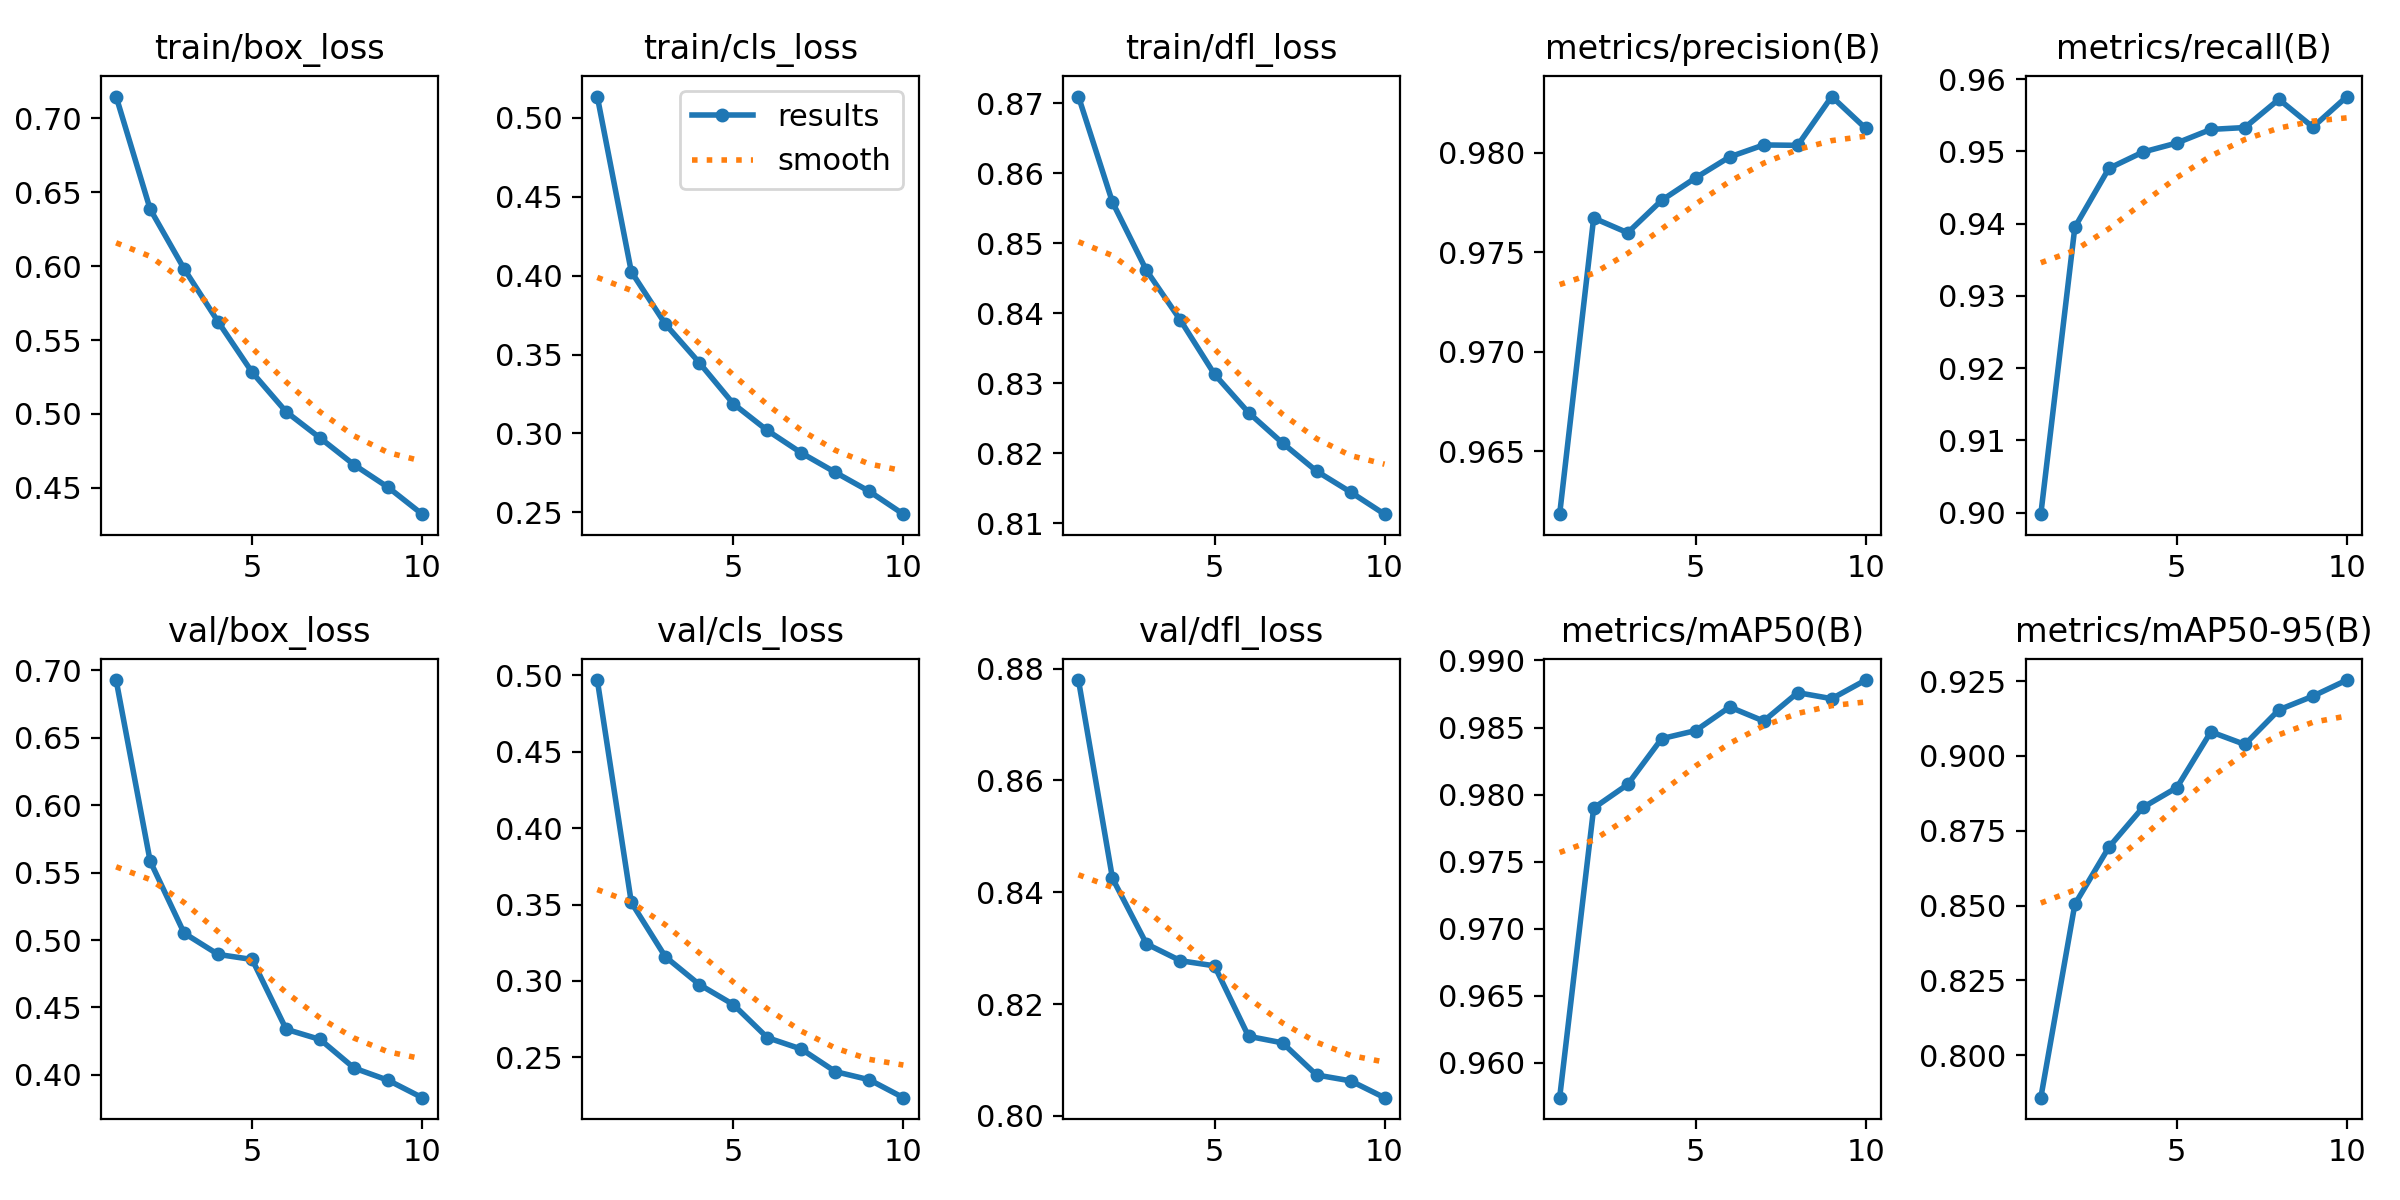

Source data for this figure (header and first rows):
epoch, time, train/box_loss, train/cls_loss, train/dfl_loss, metrics/precision(B), metrics/recall(B), metrics/mAP50(B), metrics/mAP50-95(B), val/box_loss, val/cls_loss, val/dfl_loss, lr/pg0, lr/pg1, lr/pg2
1, 223.6, 0.7147, 0.5135, 0.8709, 0.9618, 0.8998, 0.9574, 0.7857, 0.6928, 0.497, 0.878, 0.06962, 0.002902, 0.002902
2, 411.3, 0.6386, 0.4025, 0.8558, 0.9767, 0.9395, 0.979, 0.8504, 0.5585, 0.3514, 0.8425, 0.03862, 0.005234, 0.005234
3, 594.6, 0.5981, 0.3693, 0.8461, 0.976, 0.9476, 0.9808, 0.8695, 0.5051, 0.3158, 0.8308, 0.007042, 0.006991, 0.006991
4, 778.2, 0.5623, 0.3448, 0.839, 0.9776, 0.9499, 0.9842, 0.8828, 0.4893, 0.2976, 0.8277, 0.006131, 0.006131, 0.006131
5, 961.7, 0.5282, 0.3188, 0.8313, 0.9787, 0.9512, 0.9848, 0.8894, 0.4855, 0.2845, 0.8268, 0.005268, 0.005268, 0.005268
6, 1145, 0.5014, 0.3019, 0.8258, 0.9798, 0.953, 0.9865, 0.9081, 0.4338, 0.2628, 0.8142, 0.004405, 0.004405, 0.004405
7, 1329, 0.4837, 0.2876, 0.8215, 0.9804, 0.9533, 0.9855, 0.9039, 0.4262, 0.2553, 0.8131, 0.003543, 0.003543, 0.003543
8, 1513, 0.4656, 0.2753, 0.8174, 0.9804, 0.9572, 0.9876, 0.9154, 0.405, 0.2406, 0.8073, 0.00268, 0.00268, 0.00268
9, 1697, 0.4503, 0.2633, 0.8145, 0.9828, 0.9534, 0.9871, 0.92, 0.396, 0.2352, 0.8063, 0.001817, 0.001817, 0.001817
10, 1880, 0.4322, 0.2488, 0.8113, 0.9812, 0.9576, 0.9885, 0.9254, 0.3831, 0.2235, 0.8033, 0.0009538, 0.0009538, 0.0009538
